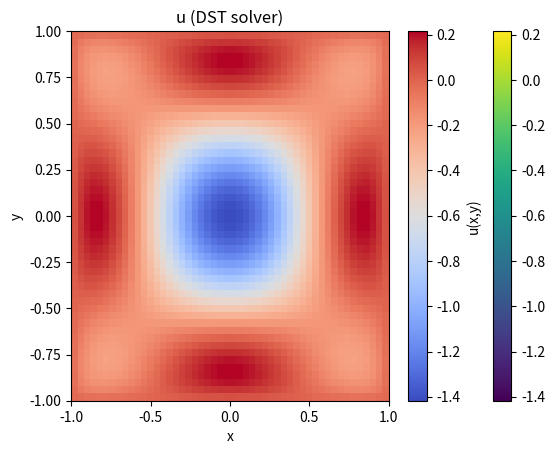

Generate this figure with matplotlib:
import numpy as np
import matplotlib.pyplot as plt
from scipy.fft import dctn, idctn
from scipy.fft import dstn, idstn

def psi_dct(Nx, Ny):

    dx = 2.0/Nx
    dy = 2.0/Ny

    xx = np.linspace(-1+dx/2, 1-dx/2, Nx)
    yy = np.linspace(-1+dy/2, 1-dy/2, Ny)
    x,y = np.meshgrid(xx, yy, indexing="ij")

    kx = np.arange(Nx)
    ky = np.arange(Ny)
    mwx = 2*(np.cos(np.pi*kx/Nx)-1)/dx**2
    mwy = 2*(np.cos(np.pi*ky/Ny)-1)/dy**2
    MWX,MWY = np.meshgrid(mwx, mwy, indexing="ij")

    f = -2 * np.pi**2 * np.cos(np.pi*x) * np.cos(np.pi*y)
    fhat = dctn(f, type=2, norm="ortho")
    denom = MWX+MWY
    uhat = np.zeros_like(fhat)
    mask = denom !=0
    uhat[mask] = fhat[mask]/denom[mask]
    uhat[0,0] = 0.0

    u = idctn(uhat, type=2, norm="ortho")

    return x, y, u

def psi_dst(Nx, Ny):

    dx = 2.0/Nx
    dy = 2.0/Ny
    #x1d = -1.0 + np.arange(1,Nx+1) * dx
    #y1d = -1.0 + np.arange(1,Ny+1) * dy
    xx = np.linspace(-1+dx/2, 1-dx/2, Nx)
    yy = np.linspace(-1+dy/2, 1-dy/2, Ny)

    x,y = np.meshgrid(xx, yy, indexing="ij")

    f= -2 * np.pi**2 * np.cos(np.pi*x) * np.cos(np.pi*y)
    fhat = dstn(f, type=2, norm="ortho")

    kx = np.arange(1, Nx+1)
    ky = np.arange(1, Ny+1)
    lamx = 2.0 * (1.0 - np.cos(np.pi*kx/(Nx+1)))/dx**2
    lamy = 2.0 * (1.0 - np.cos(np.pi*ky/(Ny+1)))/dy**2

    denom = lamx[:, None] + lamy[None, :]
    uhat = fhat/denom
    u = idstn(uhat, type=2, norm="ortho")

    return x, y, u
    

Nx,Ny = 50,50
x,y,u = psi_dst(Nx,Ny)

u_exact = np.cos(np.pi * x) * np.cos(np.pi * y)

# relative error
rel_err = np.linalg.norm(u - u_exact) / np.linalg.norm(u_exact)
print("relative error:", rel_err)

plt.pcolormesh(x, y, u, shading='auto')
plt.colorbar(); plt.title("u (DST solver)")
plt.show()

plt.pcolormesh(x,y,u,shading="auto",cmap="coolwarm")
plt.colorbar(label="u(x,y)")
plt.xlabel("x")
plt.ylabel("y")
plt.show()
